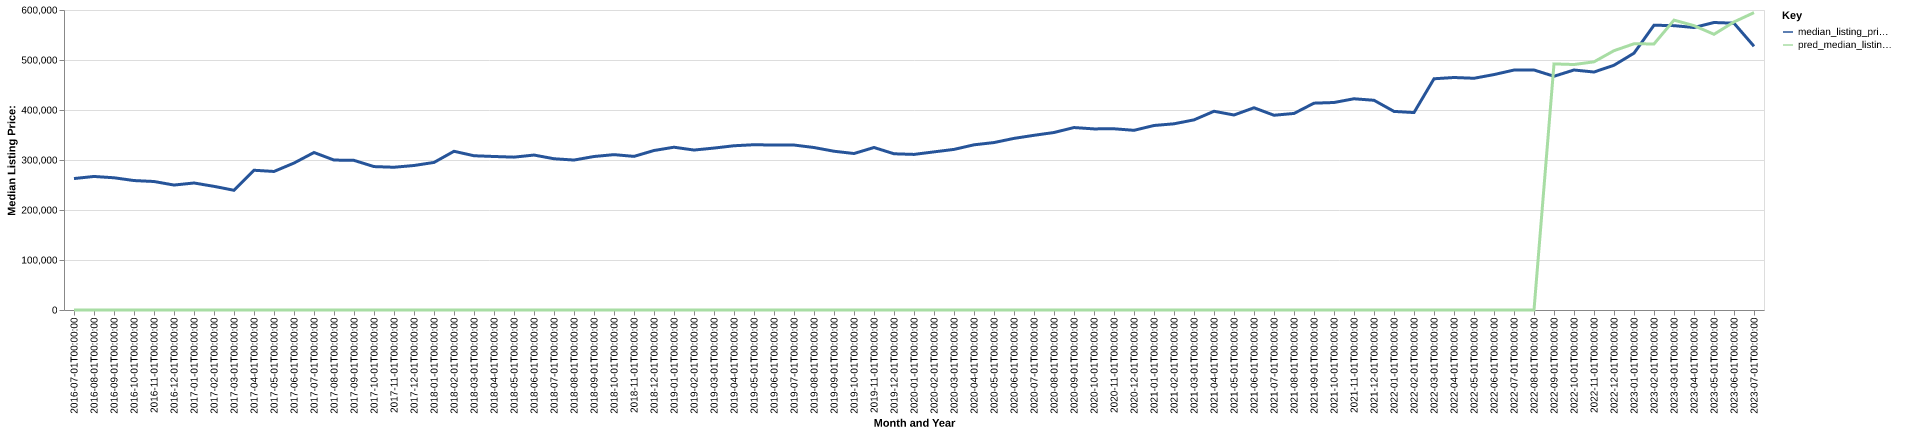

The file beside this chart, header and first rows:
date, time_idx, median_listing_price, thirty_year_interest_rate_five, month, county_name, active_listing_count, median_days_on_market, pred_median_listing_price, month_year
2016-07-01, 0, 262900, 3.72, 7, Longview, WA, 320.0, 39.0, 0, Jul-2016
2016-08-01, 1, 267075, 3.73, 8, Longview, WA, 306.0, 46.0, 0, Aug-2016
2016-09-01, 2, 264450, 3.66, 9, Longview, WA, 314.0, 48.0, 0, Sep-2016
2016-10-01, 3, 258900, 3.64, 10, Longview, WA, 302.0, 54.0, 0, Oct-2016
2016-11-01, 4, 257000, 3.66, 11, Longview, WA, 249.0, 74.0, 0, Nov-2016
2016-12-01, 5, 249900, 3.48, 12, Longview, WA, 230.0, 78.0, 0, Dec-2016
2017-01-01, 6, 254000, 3.45, 1, Longview, WA, 178.0, 97.0, 0, Jan-2017
2017-02-01, 7, 247325, 3.5, 2, Longview, WA, 162.0, 67.0, 0, Feb-2017
2017-03-01, 8, 239425, 3.52, 3, Longview, WA, 164.0, 37.0, 0, Mar-2017
2017-04-01, 9, 279500, 4.03, 4, Longview, WA, 192.0, 34.0, 0, Apr-2017
2017-05-01, 10, 277075, 4.32, 5, Longview, WA, 221.0, 34.0, 0, May-2017
2017-06-01, 11, 293900, 4.2, 6, Longview, WA, 235.0, 37.0, 0, Jun-2017
2017-07-01, 12, 315000, 4.19, 7, Longview, WA, 263.0, 37.0, 0, Jul-2017
2017-08-01, 13, 299900, 4.3, 8, Longview, WA, 348.0, 38.0, 0, Aug-2017
2017-09-01, 14, 299250, 4.1, 9, Longview, WA, 329.0, 46.0, 0, Sep-2017
2017-10-01, 15, 286823, 4.05, 10, Longview, WA, 311.0, 52.0, 0, Oct-2017
2017-11-01, 16, 285500, 3.94, 11, Longview, WA, 290.0, 61.0, 0, Nov-2017
2017-12-01, 17, 289000, 4.03, 12, Longview, WA, 248.0, 73.0, 0, Dec-2017
2018-01-01, 18, 295125, 3.93, 1, Longview, WA, 200.0, 88.0, 0, Jan-2018
2018-02-01, 19, 317450, 3.83, 2, Longview, WA, 172.0, 67.0, 0, Feb-2018
2018-03-01, 20, 308500, 3.94, 3, Longview, WA, 161.0, 46.0, 0, Mar-2018
2018-04-01, 21, 307025, 3.95, 4, Longview, WA, 188.0, 36.0, 0, Apr-2018
2018-05-01, 22, 305714, 3.99, 5, Longview, WA, 223.0, 31.0, 0, May-2018
2018-06-01, 23, 309900, 4.15, 6, Longview, WA, 254.0, 36.0, 0, Jun-2018
2018-07-01, 24, 302500, 4.4, 7, Longview, WA, 309.0, 32.0, 0, Jul-2018
2018-08-01, 25, 299900, 4.46, 8, Longview, WA, 328.0, 38.0, 0, Aug-2018
2018-09-01, 26, 307000, 4.58, 9, Longview, WA, 329.0, 47.0, 0, Sep-2018
2018-10-01, 27, 310725, 4.66, 10, Longview, WA, 333.0, 51.0, 0, Oct-2018
2018-11-01, 28, 307238, 4.62, 11, Longview, WA, 321.0, 53.0, 0, Nov-2018
2018-12-01, 29, 319000, 4.54, 12, Longview, WA, 281.0, 73.0, 0, Dec-2018
2019-01-01, 30, 325575, 4.6, 1, Longview, WA, 256.0, 88.0, 0, Jan-2019
2019-02-01, 31, 319900, 4.72, 2, Longview, WA, 222.0, 74.0, 0, Feb-2019
2019-03-01, 32, 323864, 4.9, 3, Longview, WA, 212.0, 56.0, 0, Mar-2019
2019-04-01, 33, 328489, 4.94, 4, Longview, WA, 213.0, 37.0, 0, Apr-2019
2019-05-01, 34, 330550, 4.75, 5, Longview, WA, 227.0, 35.0, 0, May-2019
2019-06-01, 35, 329900, 4.51, 6, Longview, WA, 256.0, 39.0, 0, Jun-2019
2019-07-01, 36, 329925, 4.41, 7, Longview, WA, 275.0, 38.0, 0, Jul-2019
2019-08-01, 37, 324950, 4.41, 8, Longview, WA, 293.0, 41.0, 0, Aug-2019
2019-09-01, 38, 317525, 4.2, 9, Longview, WA, 296.0, 43.0, 0, Sep-2019
2019-10-01, 39, 312950, 4.14, 10, Longview, WA, 298.0, 45.0, 0, Oct-2019
2019-11-01, 40, 325000, 3.84, 11, Longview, WA, 292.0, 56.0, 0, Nov-2019
2019-12-01, 41, 312450, 3.81, 12, Longview, WA, 245.0, 62.0, 0, Dec-2019
2020-01-01, 42, 311175, 3.75, 1, Longview, WA, 236.0, 72.0, 0, Jan-2020
2020-02-01, 43, 316250, 3.73, 2, Longview, WA, 208.0, 71.0, 0, Feb-2020
2020-03-01, 44, 321200, 3.78, 3, Longview, WA, 198.0, 45.0, 0, Mar-2020
2020-04-01, 45, 330375, 3.75, 4, Longview, WA, 190.0, 45.0, 0, Apr-2020
2020-05-01, 46, 334900, 3.74, 5, Longview, WA, 194.0, 49.0, 0, May-2020
2020-06-01, 47, 343225, 3.72, 6, Longview, WA, 207.0, 41.0, 0, Jun-2020
2020-07-01, 48, 349390, 3.49, 7, Longview, WA, 197.0, 38.0, 0, Jul-2020
2020-08-01, 49, 354995, 3.65, 8, Longview, WA, 213.0, 35.0, 0, Aug-2020
2020-09-01, 50, 364925, 3.33, 9, Longview, WA, 210.0, 38.0, 0, Sep-2020
2020-10-01, 51, 362200, 3.28, 10, Longview, WA, 184.0, 42.0, 0, Oct-2020
2020-11-01, 52, 362450, 3.21, 11, Longview, WA, 122.0, 44.0, 0, Nov-2020
2020-12-01, 53, 359375, 3.07, 12, Longview, WA, 93.0, 58.0, 0, Dec-2020
2021-01-01, 54, 369000, 2.99, 1, Longview, WA, 74.0, 56.0, 0, Jan-2021
2021-02-01, 55, 372400, 2.93, 2, Longview, WA, 67.0, 35.0, 0, Feb-2021
2021-03-01, 56, 380250, 2.88, 3, Longview, WA, 71.0, 30.0, 0, Mar-2021
2021-04-01, 57, 397475, 2.84, 4, Longview, WA, 80.0, 32.0, 0, Apr-2021
2021-05-01, 58, 390000, 2.71, 5, Longview, WA, 99.0, 23.0, 0, May-2021
2021-06-01, 59, 404450, 2.79, 6, Longview, WA, 120.0, 24.0, 0, Jun-2021
... 25 more rows
